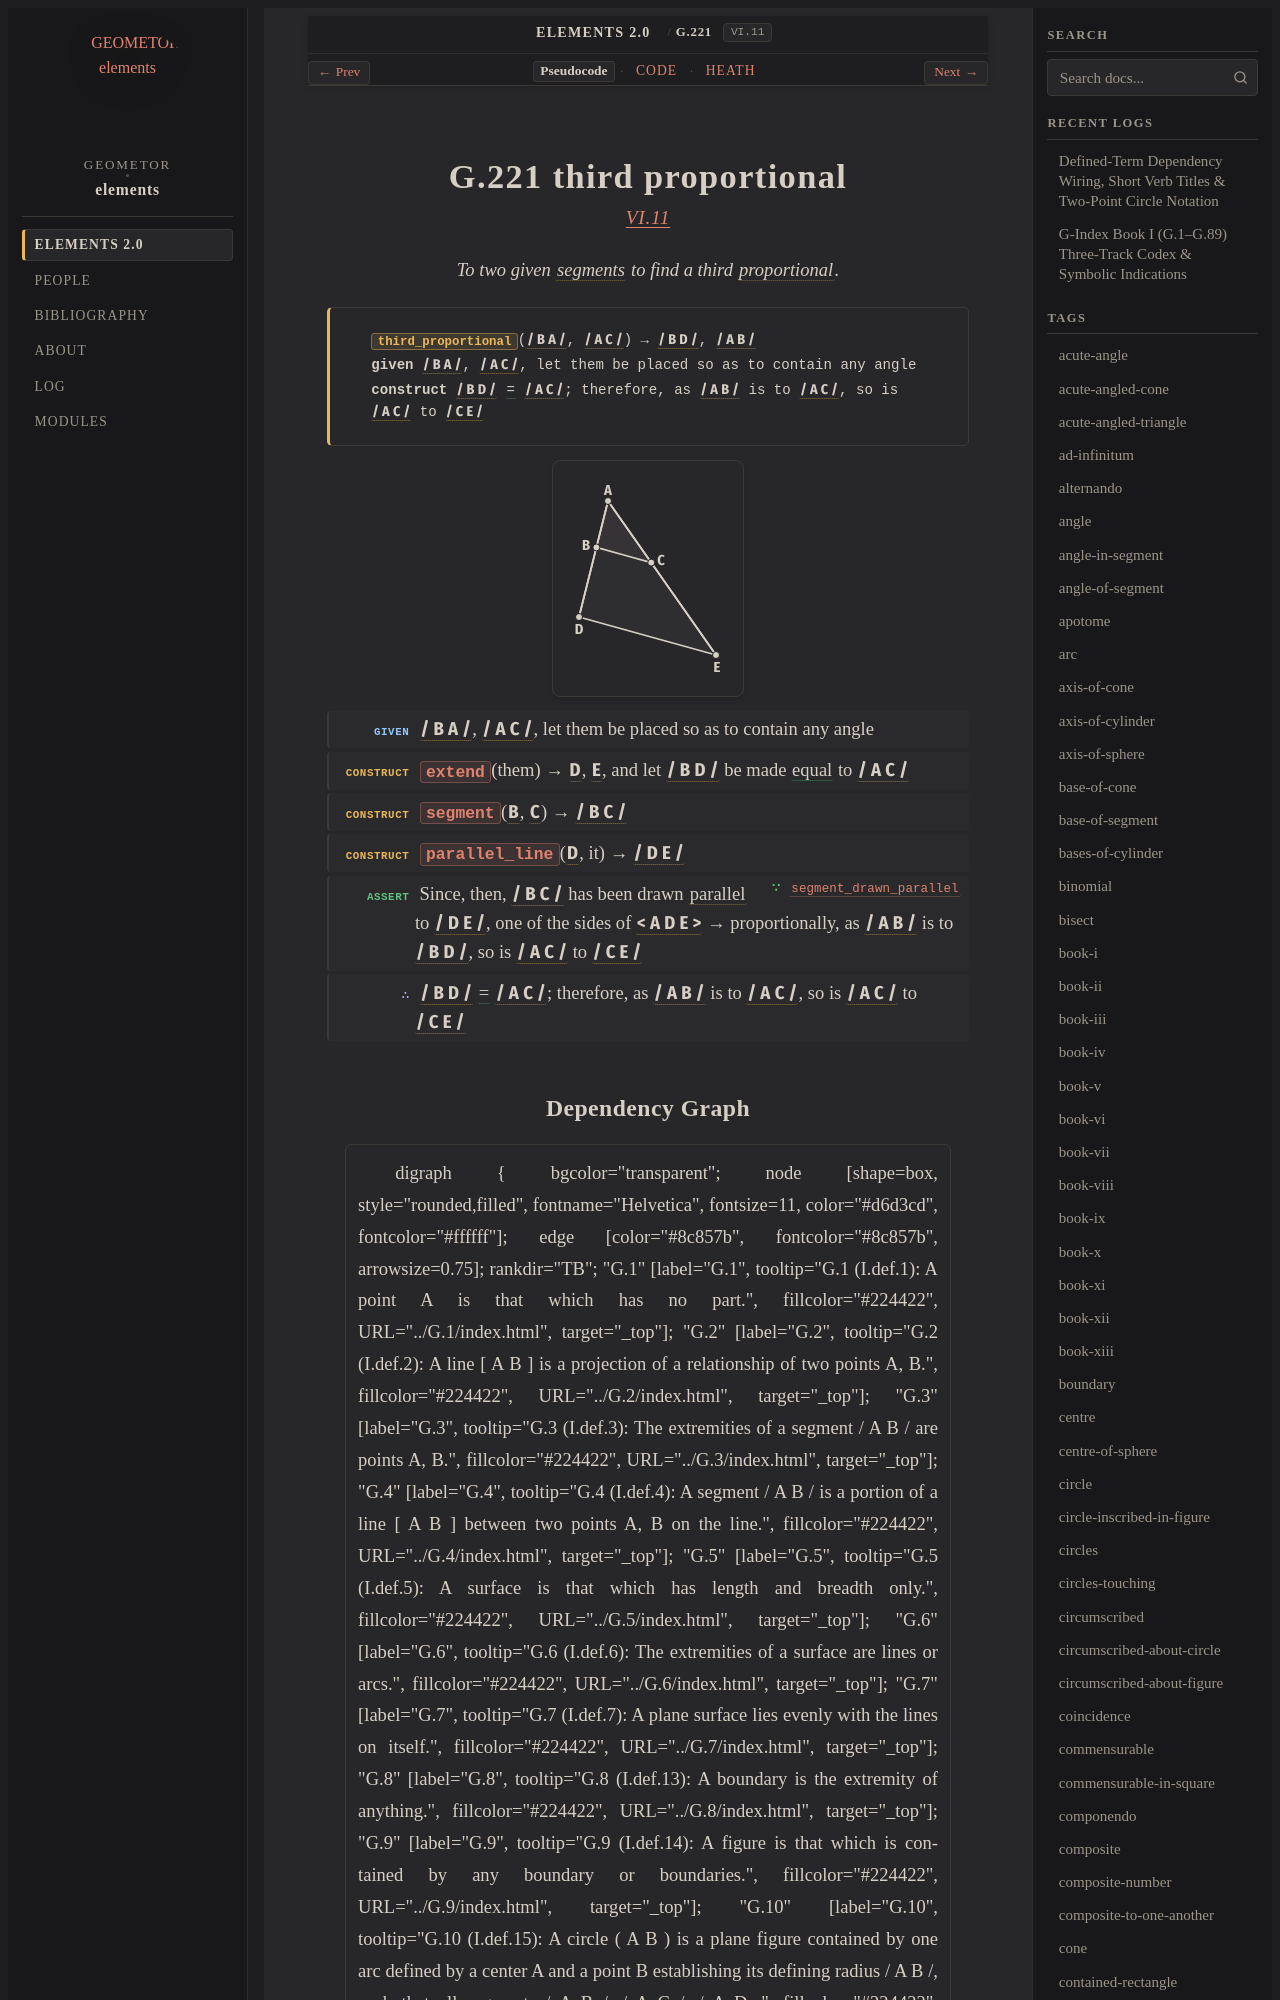

repository: geometor/elements · page: elements2/G.221/index.html · generator: sphinx

:order: 221
:number: 221
:canonical_id: G.221
:original_id: VI.11
:title: G.221 third proportional
:volume: II
:book: VI
:type: prop
:subtype: problem
:categories: problem, finding, plane-geometry, proportions, similar-figures
:category: problem, finding, plane-geometry, proportions, similar-figures
:tags: book-vi, point, segment, triangle, straight-line, proportional, plane-angle, parallel-straight-lines, trilateral, proportion, equality
:dependencies: G.4, G.14, G.18, G.21, G.52, G.58, G.180, G.211
:excerpt: To two given segments to find a third proportional.

.. _G.221:
.. _VI.11:

G.221 third proportional
========================

.. rubric:: `VI.11 <https://geometor.github.io/euclid/heath/volume_II/book_vi/propositions/11/>`_

.. enunciation::

   To two given :term:`segments <G.4>` to find a third :term:`proportional <G.180>`.

.. signature:: problem

   | :fn:`third_proportional <G.221>`\ (:g:`/ B A / <g1:/ B A />`, :g:`/ A C / <g1:/ A C />`) → :g:`/ B D / <g1:/ B D />`, :g:`/ A B / <g1:/ A B />`
   | **given** :g:`/ B A / <g1:/ B A />`, :g:`/ A C / <g1:/ A C />`, let them be placed so as to contain any angle
   | **construct** :g:`/ B D / <g1:/ B D />` :eq:`= <g1:/ B D / = g1:/ A C />` :g:`/ A C / <g1:/ A C />`; therefore, as :g:`/ A B / <g1:/ A B />` is to :g:`/ A C / <g1:/ A C />`, so is :g:`/ A C / <g1:/ A C />` to :g:`/ C E / <g1:/ C E />`

.. picture:: g1.svg
   :alt: Proposition 11

.. step:: given

   :g:`/ B A / <g1:/ B A />`, :g:`/ A C / <g1:/ A C />`, let them be placed so as to contain any angle

.. step:: construct

   :fn:`extend <G.18>`\ (them) → :g:`D <g1:D>`, :g:`E <g1:E>`, and let :g:`/ B D / <g1:/ B D />` be made :eq:`equal <g1:/ B D / = g1:/ A C />` to :g:`/ A C / <g1:/ A C />`

.. step:: construct

   :fn:`segment <G.14>`\ (:g:`B <g1:B>`, :g:`C <g1:C>`) → :g:`/ B C / <g1:/ B C />`

.. step:: construct

   :fn:`parallel_line <G.58>`\ (:g:`D <g1:D>`, it) → :g:`/ D E / <g1:/ D E />`

.. step:: assert ∵ segment_drawn_parallel <G.211>

   Since, then, :g:`/ B C / <g1:/ B C />` has been drawn :term:`parallel <G.52>` to :g:`/ D E / <g1:/ D E />`, one of the sides of :g:`< A D E > <g1:< A D E >>` → proportionally, as :g:`/ A B / <g1:/ A B />` is to :g:`/ B D / <g1:/ B D />`, so is :g:`/ A C / <g1:/ A C />` to :g:`/ C E / <g1:/ C E />`

.. step:: conclude

   :g:`/ B D / <g1:/ B D />` :eq:`= <g1:/ B D / = g1:/ A C />` :g:`/ A C / <g1:/ A C />`; therefore, as :g:`/ A B / <g1:/ A B />` is to :g:`/ A C / <g1:/ A C />`, so is :g:`/ A C / <g1:/ A C />` to :g:`/ C E / <g1:/ C E />`
